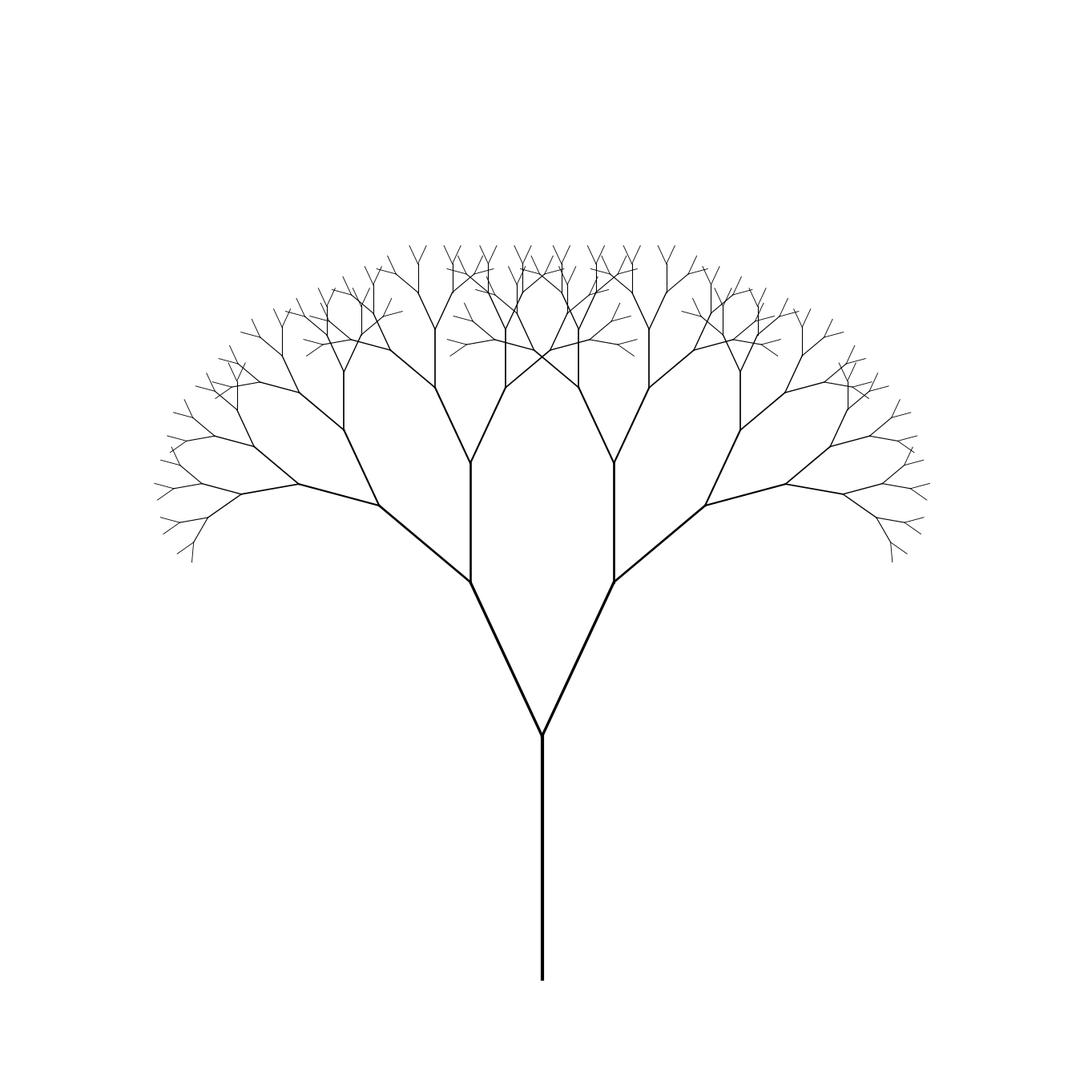

Reproduce this figure in Python.
import numpy as np
import matplotlib.pyplot as plt
from pathlib import Path

SIZE = 4000
DPI = 300
SEED = 42

PNG_DIR = Path("output/png")
SVG_DIR = Path("output/svg")
PNG_DIR.mkdir(parents=True, exist_ok=True)
SVG_DIR.mkdir(parents=True, exist_ok=True)

np.random.seed(SEED)


def setup_ax():
    fig, ax = plt.subplots(figsize=(SIZE/DPI, SIZE/DPI), dpi=DPI)
    fig.subplots_adjust(left=0, right=1, top=1, bottom=0)
    ax.set_facecolor("white")
    ax.set_xlim(-5, 105)
    ax.set_ylim(-5, 105)
    ax.set_aspect("equal")
    ax.axis("off")
    return fig, ax


def save(fig, name):
    png_path = PNG_DIR / f"{name}.png"
    svg_path = SVG_DIR / f"{name}.svg"
    fig.savefig(png_path, dpi=DPI, pad_inches=0, facecolor="white")
    fig.savefig(svg_path, format="svg", pad_inches=0, facecolor="white")
    plt.close(fig)
    print(f"Tersimpan: {png_path} | {svg_path}")


def fractal_tree():
    fig, ax = setup_ax()
    def draw_branch(x, y, angle, length, depth, lw):
        if depth == 0 or length < 1:
            return
        x2 = x + length * np.cos(np.radians(angle))
        y2 = y + length * np.sin(np.radians(angle))
        ax.plot([x, x2], [y, y2], color="black", linewidth=lw)
        draw_branch(x2, y2, angle - 25, length * 0.7, depth - 1, lw * 0.8)
        draw_branch(x2, y2, angle + 25, length * 0.7, depth - 1, lw * 0.8)
    draw_branch(50, 5, 90, 25, 8, 3.0)
    save(fig, "fractal_tree")


if __name__ == "__main__":
    fractal_tree()
